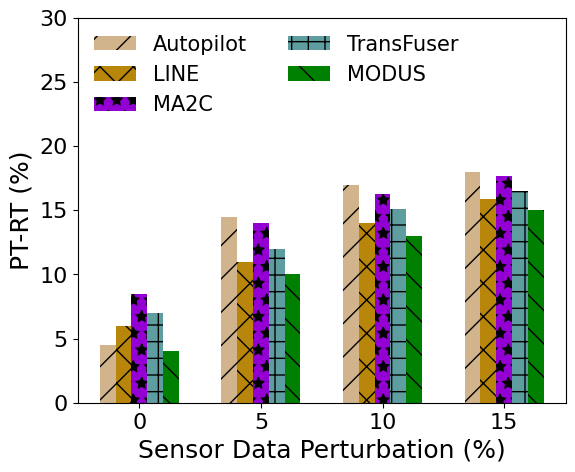

Reproduce this figure in Python.
import matplotlib.pyplot as plt
import numpy as np

# 数据

perturbation = ['0', '5', '10', '15']
MODUS = [4, 10, 13, 15]
transfuser = [7, 12, 15.1, 16.5]
LINE = [6, 11, 14, 15.9]
MA2C = [8.5, 14, 16.3, 17.7]
autopilot = [4.5, 14.5, 17, 18]

font = {'family': "Times New Roman", 'weight': "normal", 'size': 18}
legend_font = {'family': "Times New Roman", 'weight': "normal", 'size': 15}

barWidth = 0.13

r1 = np.arange(len(LINE))
r2 = [x + barWidth for x in r1]
r3 = [x + barWidth for x in r2]
r4 = [x + barWidth for x in r3]
r5 = [x + barWidth for x in r4]
plt.figure(figsize=(6.3, 5))
# 创建条形图

plt.bar(r1, autopilot, width=barWidth, hatch='/',  color='tan', label='Autopilot')
plt.bar(r2, LINE, width=barWidth, color='darkgoldenrod', hatch='x', label='LINE')
plt.bar(r3, MA2C, width=barWidth,  hatch='*', color='darkviolet', label='MA2C')
plt.bar(r4, transfuser, width=barWidth,  hatch='+', color='cadetblue', label='TransFuser')
plt.bar(r5, MODUS, width=barWidth,  hatch='\\',  color='green', label='MODUS')
plt.figure(1)
# 添加标签，标题和图例
plt.xlabel('Sensor Data Perturbation (%)',fontdict=font)
plt.ylabel('PT-RT (%)',fontdict=font)
plt.ylim((0, 30))
# plt.title('PRT(%) under different weather conditions')
plt.xticks([r + 2*barWidth for r in range(len(LINE))], perturbation,fontproperties='Times New Roman', size=16)
plt.yticks(fontproperties='Times New Roman', size=16)
plt.legend(loc = 2, ncol=2,frameon=False, prop=legend_font,handletextpad=0.8, borderpad=0.3)#图例

# 显示图形
# plt.tight_layout()
plt.savefig('weather.png',dpi=600, bbox_inches='tight')
plt.show()